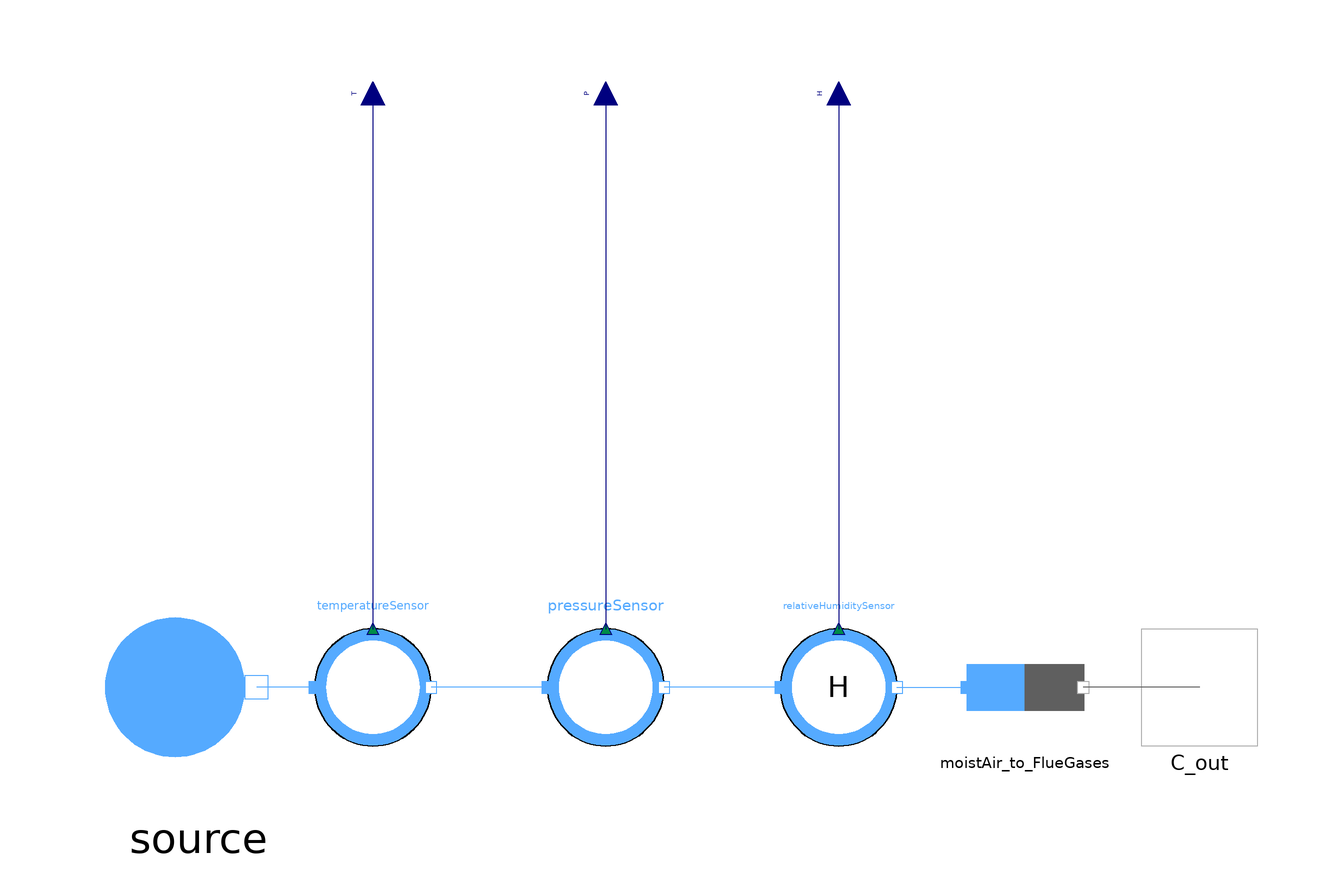

The Modelica model whose source follows is shown above as a component diagram (icons at their Placement, wires along their Line points).

model GT_louvers
  extends MetroscopeModelingLibrary.Utilities.Icons.KeepingScaleIcon;
  package MoistAirMedium = MetroscopeModelingLibrary.Utilities.Media.MoistAirMedium;
  package FlueGasesMedium = MetroscopeModelingLibrary.Utilities.Media.FlueGasesMedium;

  parameter String T_signal_unit = "degC" "Specify the ambient temperature signal unit. This should be the unit of T_start and of the tag linked to the sensor." annotation (choices(choice="degC", choice="K", choice="degF"));
  parameter String P_signal_unit = "barA" "Specify the ambient pressure signal unit. This should be the unit of P_start and of the tag linked to the sensor." annotation(choices(choice="barA", choice="barG", choice="mbar", choice="MPaA", choice="kPaA"));
  parameter String H_signal_unit = "%" "Specify the ambient relative humidity signal unit. This should be the unit of H_start and of the tag linked to the sensor."
                                                                                                                                                                   annotation (choices(choice="1", choice="%"));

  parameter Real T_start = 25 "Write here the build value of the quantity. This value will be used in the simulation.";
  parameter Real P_start = 1 "Write here the build value of the quantity. This value will be used in the simulation.";
  parameter Real H_start = 50 "Write here the build value of the quantity. This value will be used in the simulation.";

  FlueGases.Connectors.Outlet C_out annotation (Placement(transformation(extent={{92,-10},{112,10}}), iconTransformation(extent={{50,-10},{70,10}})));
  SensorsControl.MoistAir.TemperatureSensor temperatureSensor(T_start=T_start,
      signal_unit=T_signal_unit)
    annotation (Placement(transformation(extent={{-50,-10},{-30,10}})));
  SensorsControl.MoistAir.PressureSensor pressureSensor(P_start=P_start,
      signal_unit=P_signal_unit)
    annotation (Placement(transformation(extent={{-10,-10},{10,10}})));
  SensorsControl.MoistAir.RelativeHumiditySensor relativeHumiditySensor(H_start
      =H_start, signal_unit=H_signal_unit)
    annotation (Placement(transformation(extent={{30,-10},{50,10}})));
  Utilities.Interfaces.GenericReal T "Ambient temperature" annotation (Placement(transformation(
        extent={{-4,-4},{4,4}},
        rotation=90,
        origin={-40,100}),
                         iconTransformation(
        extent={{-4,-4},{4,4}},
        rotation=90,
        origin={-40,100})));
  Utilities.Interfaces.GenericReal P "Ambient pressure" annotation (Placement(transformation(
        extent={{-4,-4},{4,4}},
        rotation=90,
        origin={0,100}), iconTransformation(
        extent={{-4,-4},{4,4}},
        rotation=90,
        origin={0,100})));
  Utilities.Interfaces.GenericReal H "Ambient relative humidity" annotation (Placement(transformation(
        extent={{-4,-4},{4,4}},
        rotation=90,
        origin={40,100}),iconTransformation(
        extent={{-4,-4},{4,4}},
        rotation=90,
        origin={40,100})));
  MoistAir.BoundaryConditions.Source source(h_0=50000)
                                            annotation (Placement(transformation(extent={{-90,-20},{-50,20}})));
  MultiFluid.Converters.MoistAir_to_FlueGases moistAir_to_FlueGases annotation (Placement(transformation(extent={{62,-10},{82,10}})));
equation
  connect(T, temperatureSensor.T_sensor) annotation (Line(points={{-40,100},{-40,10}}, color={0,0,127}));
  connect(P, pressureSensor.P_sensor) annotation (Line(points={{0,100},{0,10}}, color={0,0,127}));
  connect(H, relativeHumiditySensor.H_sensor) annotation (Line(points={{40,100},{40,10}}, color={0,0,127}));
  connect(relativeHumiditySensor.C_out, moistAir_to_FlueGases.inlet) annotation (Line(points={{50,0},{62,0}}, color={85,170,255}));
  connect(C_out, C_out) annotation (Line(points={{102,0},{102,0}}, color={95,95,95}));
  connect(C_out, moistAir_to_FlueGases.outlet) annotation (Line(points={{102,0},{82,0}}, color={95,95,95}));
  connect(relativeHumiditySensor.C_in, pressureSensor.C_out) annotation (Line(points={{30,0},{10,0}}, color={85,170,255}));
  connect(pressureSensor.C_in, temperatureSensor.C_out) annotation (Line(points={{-10,0},{-20,0},{-20,0},{-30,0}}, color={85,170,255}));
  connect(temperatureSensor.C_in, source.C_out) annotation (Line(points={{-50,0},{-60,0}}, color={85,170,255}));
                                                                                       annotation (IconMap(primitivesVisible=false),
              Icon(coordinateSystem(initialScale=0.4, extent={{-100,-100},{100,100}}), graphics={
                          Polygon(
          points={{60,96},{60,-96},{-90,-96},{-50,-56},{-90,-56},{-50,-16},{-90,-16},{-50,24},{-90,24},{-50,64},{-90,64},{-58,96},{60,96}},
          lineColor={28,108,200},
          fillColor={175,175,175},
          fillPattern=FillPattern.Solid),                                 Line(
          points={{64,100},{64,-100},{-100,-100},{-60,-60},{-100,-60},{-60,-20},{-100,-20},{-60,20},{-100,20},{-60,60},{-100,60},{-60,100},{64,100}},
          color={175,175,175},
          thickness=0.5),
        Line(
          points={{-40,46},{-26,32},{-2,28}},
          color={95,95,95},
          thickness=0.5,
          smooth=Smooth.Bezier,
          arrow={Arrow.None,Arrow.Filled}),
        Line(
          points={{-42,2},{-28,-12},{-4,-16}},
          color={95,95,95},
          thickness=0.5,
          smooth=Smooth.Bezier,
          arrow={Arrow.None,Arrow.Filled}),
        Line(
          points={{-42,-40},{-28,-54},{-4,-58}},
          color={95,95,95},
          thickness=0.5,
          smooth=Smooth.Bezier,
          arrow={Arrow.None,Arrow.Filled}),
        Text(
          extent={{-52,91},{-28,69}},
          textColor={0,0,0},
          fontSize=5,
          textString="T"),
        Text(
          extent={{-12,91},{12,69}},
          textColor={0,0,0},
          fontSize=5,
          textString="P"),
        Text(
          extent={{28,91},{52,69}},
          textColor={0,0,0},
          fontSize=5,
          textString="H"),
        Text(
          extent={{-100,-100},{100,-160}},
          textColor={0,0,0},
          fontSize=3,
          textString=DynamicSelect("",String(temperatureSensor.T_degC)+" degC\n"+
          String(pressureSensor.P_barA)+" barA\n"+
          String(relativeHumiditySensor.relative_humidity_pc)+" %%"))}),                                                              Diagram(coordinateSystem(initialScale=0.4, extent={{-100,-100},{100,100}})));



end GT_louvers;